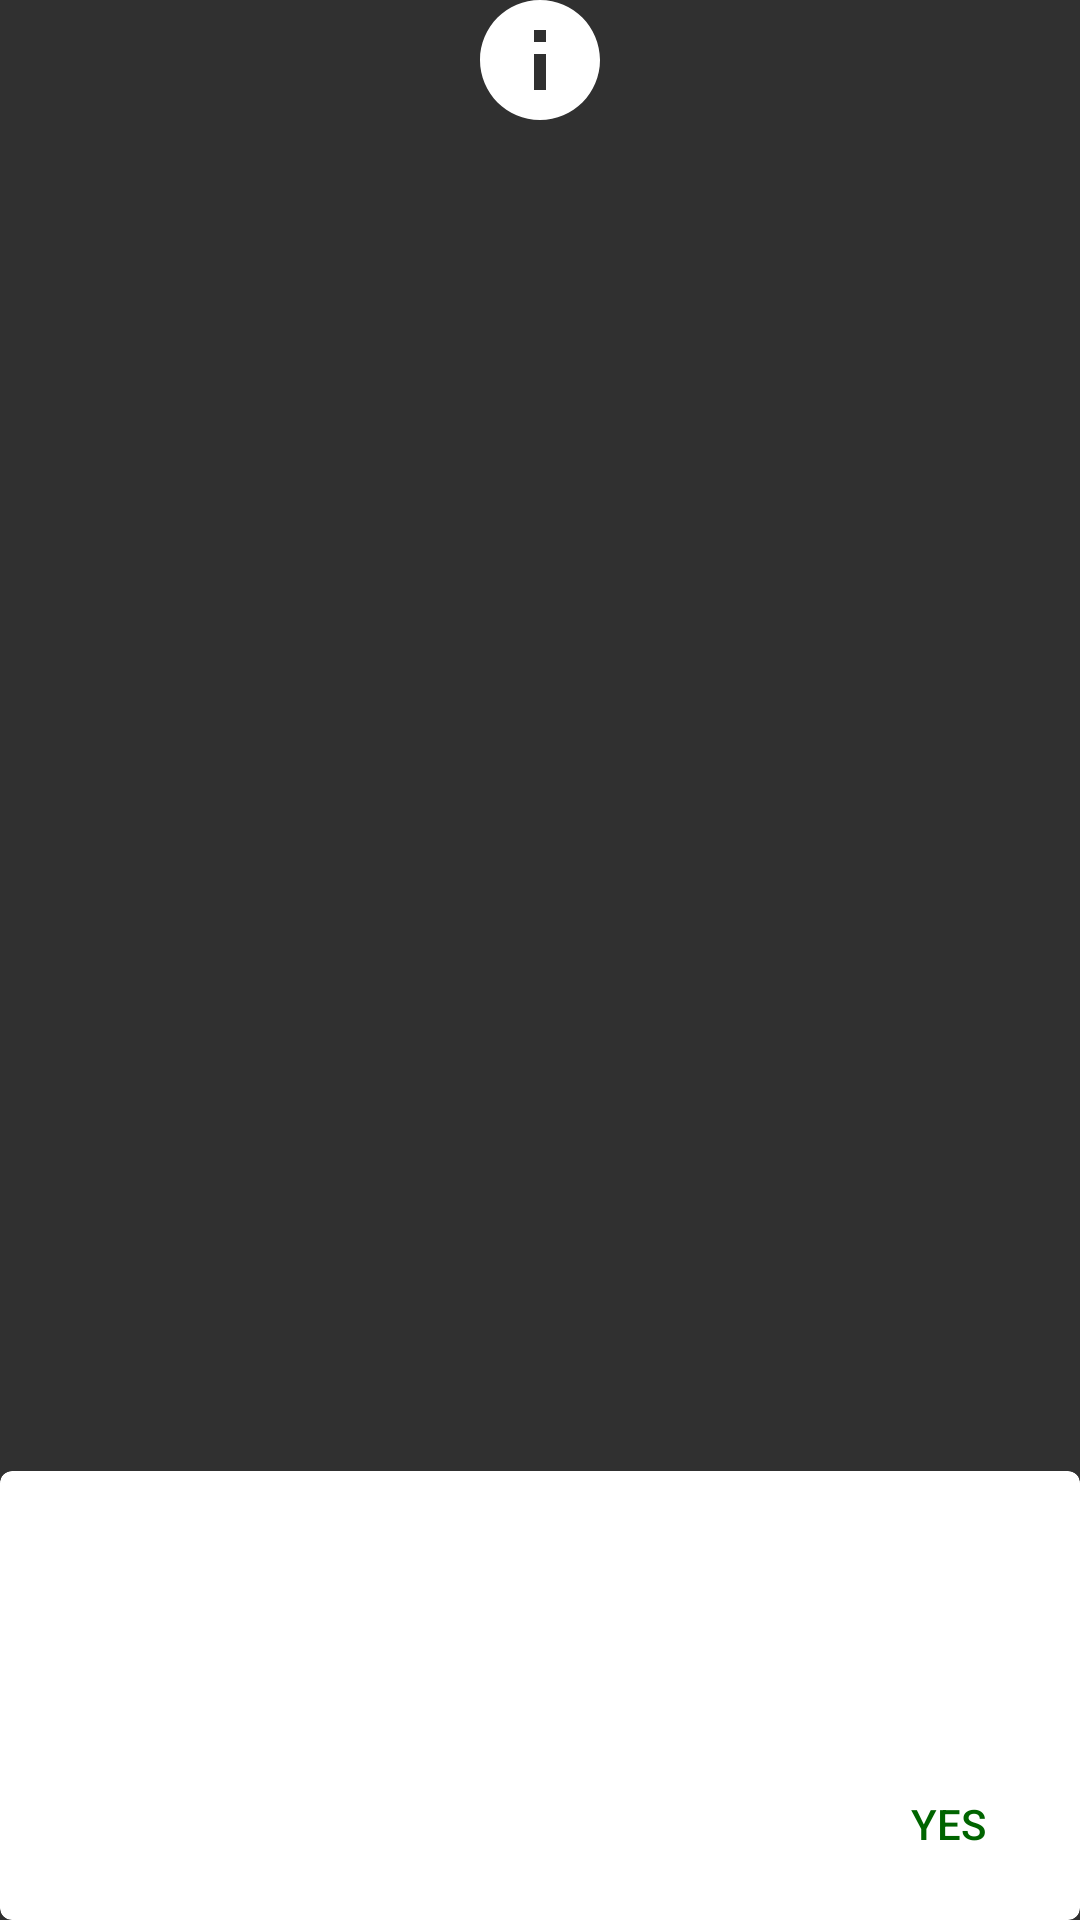

Android layout source for this screen:
<!-- AndroidManifest.xml: application theme Theme.Design.NoActionBar -->
<!-- res/layout/dialog_fragment_information.xml -->
<?xml version="1.0" encoding="utf-8"?>
<LinearLayout xmlns:android="http://schemas.android.com/apk/res/android"
    xmlns:app="http://schemas.android.com/apk/res-auto"
    android:layout_width="280dp"
    android:layout_height="wrap_content"
    android:layout_gravity="center"
    android:focusableInTouchMode="true"
    android:layoutDirection="locale">

    <FrameLayout
        android:layout_width="fill_parent"
        android:layout_height="fill_parent"
        android:background="@android:color/transparent"
        android:orientation="vertical">

        <androidx.cardview.widget.CardView
            android:layout_width="match_parent"
            android:layout_height="wrap_content"
            android:layout_gravity="bottom"
            android:layout_marginTop="32dp"
            app:cardBackgroundColor="#ffffff"
            app:cardCornerRadius="4dp"
            app:cardElevation="0dp">

            <LinearLayout
                android:layout_width="match_parent"
                android:layout_height="match_parent"
                android:orientation="vertical">

                <TextView
                    android:id="@+id/txtInformationBody"
                    style="@style/DialogFragmentBody"
                    android:layout_marginTop="@dimen/margin_48dp"
                    android:text="@string/confirm" />

                <LinearLayout
                    android:layout_width="wrap_content"
                    android:layout_height="wrap_content"
                    android:layout_gravity="end"
                    android:layout_marginTop="@dimen/margin_8dp"
                    android:layout_marginBottom="@dimen/margin_8dp"
                    android:orientation="horizontal">


                    <Button
                        android:id="@+id/btnInformationOk"
                        style="@style/DialogFragmentButtonOk" />
                </LinearLayout>
            </LinearLayout>
        </androidx.cardview.widget.CardView>

        <ImageView
            style="@style/DialogFragmentImage"
            android:src="@drawable/ic_info" />

    </FrameLayout>
</LinearLayout>
<!-- resources referenced by this layout -->
<resources>
  <dimen name="margin_48dp">48dp</dimen>
  <dimen name="margin_8dp">8dp</dimen>
  <!-- drawable ic_info (drawable) -->
  <vector xmlns:android="http://schemas.android.com/apk/res/android"
      android:width="48dp"
      android:height="48dp"
      android:tint="#FFFFFF"
      android:viewportWidth="24.0"
      android:viewportHeight="24.0">
      <path
          android:fillColor="#FF000000"
          android:pathData="M12,2C6.48,2 2,6.48 2,12s4.48,10 10,10 10,-4.48 10,-10S17.52,2 12,2zM13,17h-2v-6h2v6zM13,9h-2L11,7h2v2z" />
  </vector>
  <string name="confirm">Confirm</string>
  <style name="DialogFragmentBody">
          <item name="android:layout_width">wrap_content</item>
          <item name="android:layout_height">wrap_content</item>
          <item name="android:layout_gravity">center</item>
          <item name="android:gravity">center</item>
          <item name="android:layout_marginTop">@dimen/margin_48dp</item>
          <item name="android:layout_marginStart">@dimen/margin_32dp</item>
          <item name="android:layout_marginEnd">@dimen/margin_32dp</item>
          <item name="android:layout_marginBottom">@dimen/margin_16dp</item>
          <item name="android:textSize">@dimen/text_size_16sp</item>
      </style>
  <style name="DialogFragmentButtonOk">
          <item name="android:layout_width">wrap_content</item>
          <item name="android:layout_height">wrap_content</item>
          <item name="android:textAllCaps">false</item>
          <item name="android:background">@android:color/transparent</item>
          <item name="android:text">@string/ok</item>
          <item name="android:textColor">@color/green</item>
      </style>
  <style name="DialogFragmentImage">
          <item name="android:layout_width">40dp</item>
          <item name="android:layout_height">40dp</item>
          <item name="android:scaleType">center</item>
          <item name="android:layout_gravity">center_horizontal|top</item>
      </style>
  <dimen name="margin_32dp">32dp</dimen>
  <dimen name="margin_16dp">16dp</dimen>
  <dimen name="text_size_16sp">16sp</dimen>
  <string name="ok">YES</string>
  <color name="green">#006400</color>
</resources>
